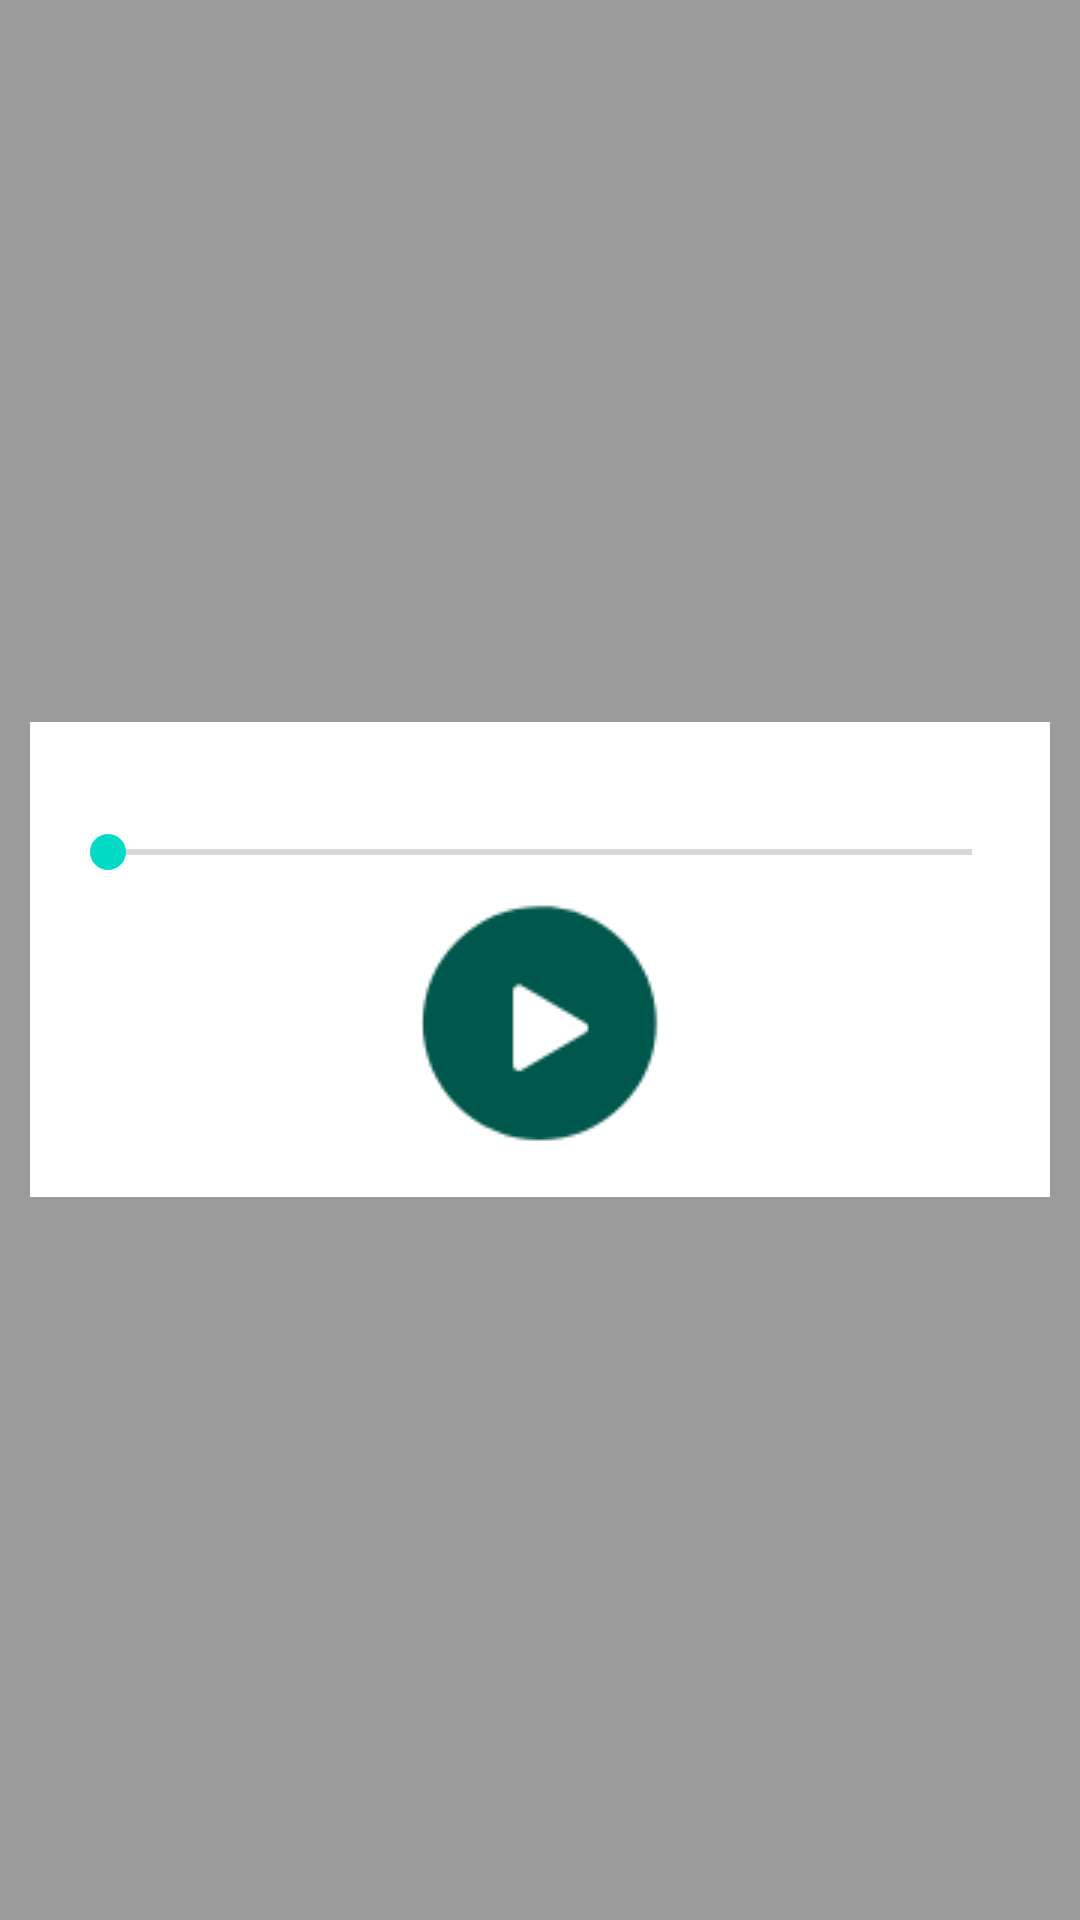

Reconstruct the res/layout file that produces this screen, plus the resources it refers to.
<!-- AndroidManifest.xml: application theme AppTheme -->
<!-- res/layout/activity_play.xml -->
<?xml version="1.0" encoding="utf-8"?>
<FrameLayout
    xmlns:android="http://schemas.android.com/apk/res/android"
    xmlns:app="http://schemas.android.com/apk/res-auto"
    android:layout_width="match_parent"
    android:layout_height="match_parent">

    <ListView
        android:id="@+id/play_list"
        android:layout_width="match_parent"
        android:layout_height="match_parent"/>

    <FrameLayout
        android:id="@+id/play_root"
        android:layout_width="match_parent"
        android:layout_height="match_parent"
        android:background="#61000000">

        <LinearLayout
            android:layout_width="match_parent"
            android:layout_height="wrap_content"
            android:layout_gravity="center"
            android:layout_margin="10dp"
            android:background="#fff"
            android:orientation="vertical"
            android:padding="10dp">

            <TextView
                android:id="@+id/play_name"
                android:layout_width="match_parent"
                android:layout_height="wrap_content"
                android:fontFamily="sans-serif-condensed"
                android:textSize="18sp"/>

            <SeekBar
                android:id="@+id/play_seekbar"
                android:layout_width="match_parent"
                android:layout_height="wrap_content"/>

            <ImageView
                android:id="@+id/play_play"
                android:layout_width="wrap_content"
                android:layout_height="wrap_content"
                android:layout_gravity="center"
                app:srcCompat="@drawable/ic_play"/>

        </LinearLayout>
    </FrameLayout>
</FrameLayout>
<!-- resources referenced by this layout -->
<resources>
  <!-- drawable ic_play: png bitmap (drawable, 2565 bytes) -->
  <style name="AppTheme" parent="Theme.AppCompat.Light.DarkActionBar">
          <item name="colorPrimary">@color/colorPrimary</item>
          <item name="colorPrimaryDark">@color/colorPrimaryDark</item>
          <item name="colorAccent">@color/colorAccent</item>
      </style>
  <!-- not gathered from this repository: default colours our renderer supplied (Android Studio template values) -->
  <color name="colorPrimary">#FF6200EE</color>
  <color name="colorPrimaryDark">#FF3700B3</color>
  <color name="colorAccent">#FF03DAC5</color>
</resources>
